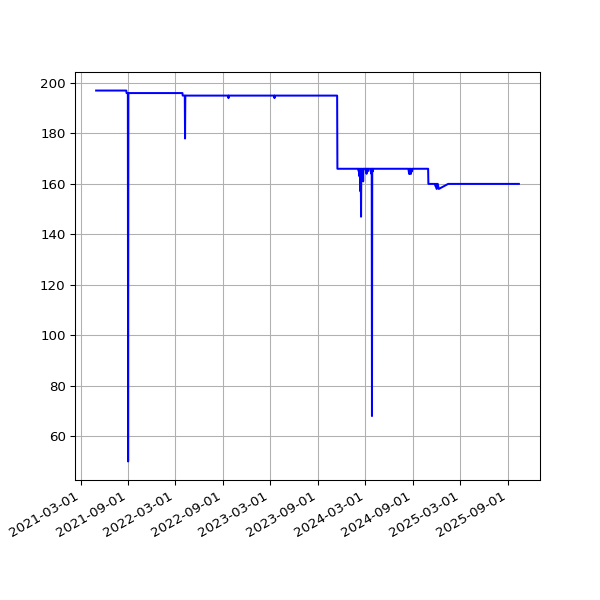

The table this chart was drawn from, first rows:
date, 2.03
2021-04-30 19:18:44 +0100, 197
2021-05-01 19:16:10 +0100, 197
2021-05-02 19:15:26 +0100, 197
2021-05-03 19:25:54 +0100, 197
2021-05-04 19:16:30 +0100, 197
2021-05-05 19:18:06 +0100, 197
2021-05-06 19:18:59 +0100, 197
2021-05-07 19:17:58 +0100, 197
2021-05-08 19:22:12 +0100, 197
2021-05-09 19:11:58 +0100, 197
2021-05-10 19:17:37 +0100, 197
2021-05-12T01:01:55Z, 197
2021-05-13T01:09:53Z, 197
2021-05-14T01:15:39Z, 197
2021-05-15T06:43:28Z, 197
2021-05-16T01:18:55Z, 197
2021-05-17T01:09:03Z, 197
2021-05-18T06:42:26Z, 197
2021-05-19T01:13:48Z, 197
2021-05-20T01:09:01Z, 197
2021-05-21T01:13:57Z, 197
2021-05-22T01:12:38Z, 197
2021-05-23T01:20:03Z, 197
2021-05-24T01:16:54Z, 197
2021-05-25T01:14:00Z, 197
2021-05-26T01:25:42Z, 197
2021-05-27T01:27:43Z, 197
2021-05-28T01:34:06Z, 197
2021-05-29T01:44:29Z, 197
2021-05-30T01:52:07Z, 197
2021-05-31T02:08:08Z, 197
2021-06-01T02:24:16Z, 197
2021-06-02T02:31:00Z, 197
2021-06-03T02:11:37Z, 197
2021-06-04T01:57:17Z, 197
2021-06-04T08:12:16Z, 197
2021-06-05T01:33:07Z, 197
2021-06-06T01:25:41Z, 197
2021-06-07T01:31:36Z, 197
2021-06-08T01:27:38Z, 197
2021-06-09T01:05:59Z, 197
2021-06-10T01:09:25Z, 197
2021-06-11T01:06:05Z, 197
2021-06-12T00:59:59Z, 197
2021-06-13T01:03:12Z, 197
2021-06-14T01:03:23Z, 197
2021-06-15T01:03:27Z, 197
2021-06-16T01:01:53Z, 197
2021-06-17T01:06:45Z, 197
2021-06-18T01:04:25Z, 197
2021-06-19T01:06:44Z, 197
2021-06-20T01:05:19Z, 197
2021-06-21T01:07:56Z, 197
2021-06-22T01:05:32Z, 197
2021-06-23T01:00:34Z, 197
2021-06-24T00:56:28Z, 197
2021-06-25T01:09:19Z, 197
2021-06-26T01:04:37Z, 197
2021-06-27T01:12:08Z, 197
2021-06-28T01:09:29Z, 197
... 1,089 more rows
